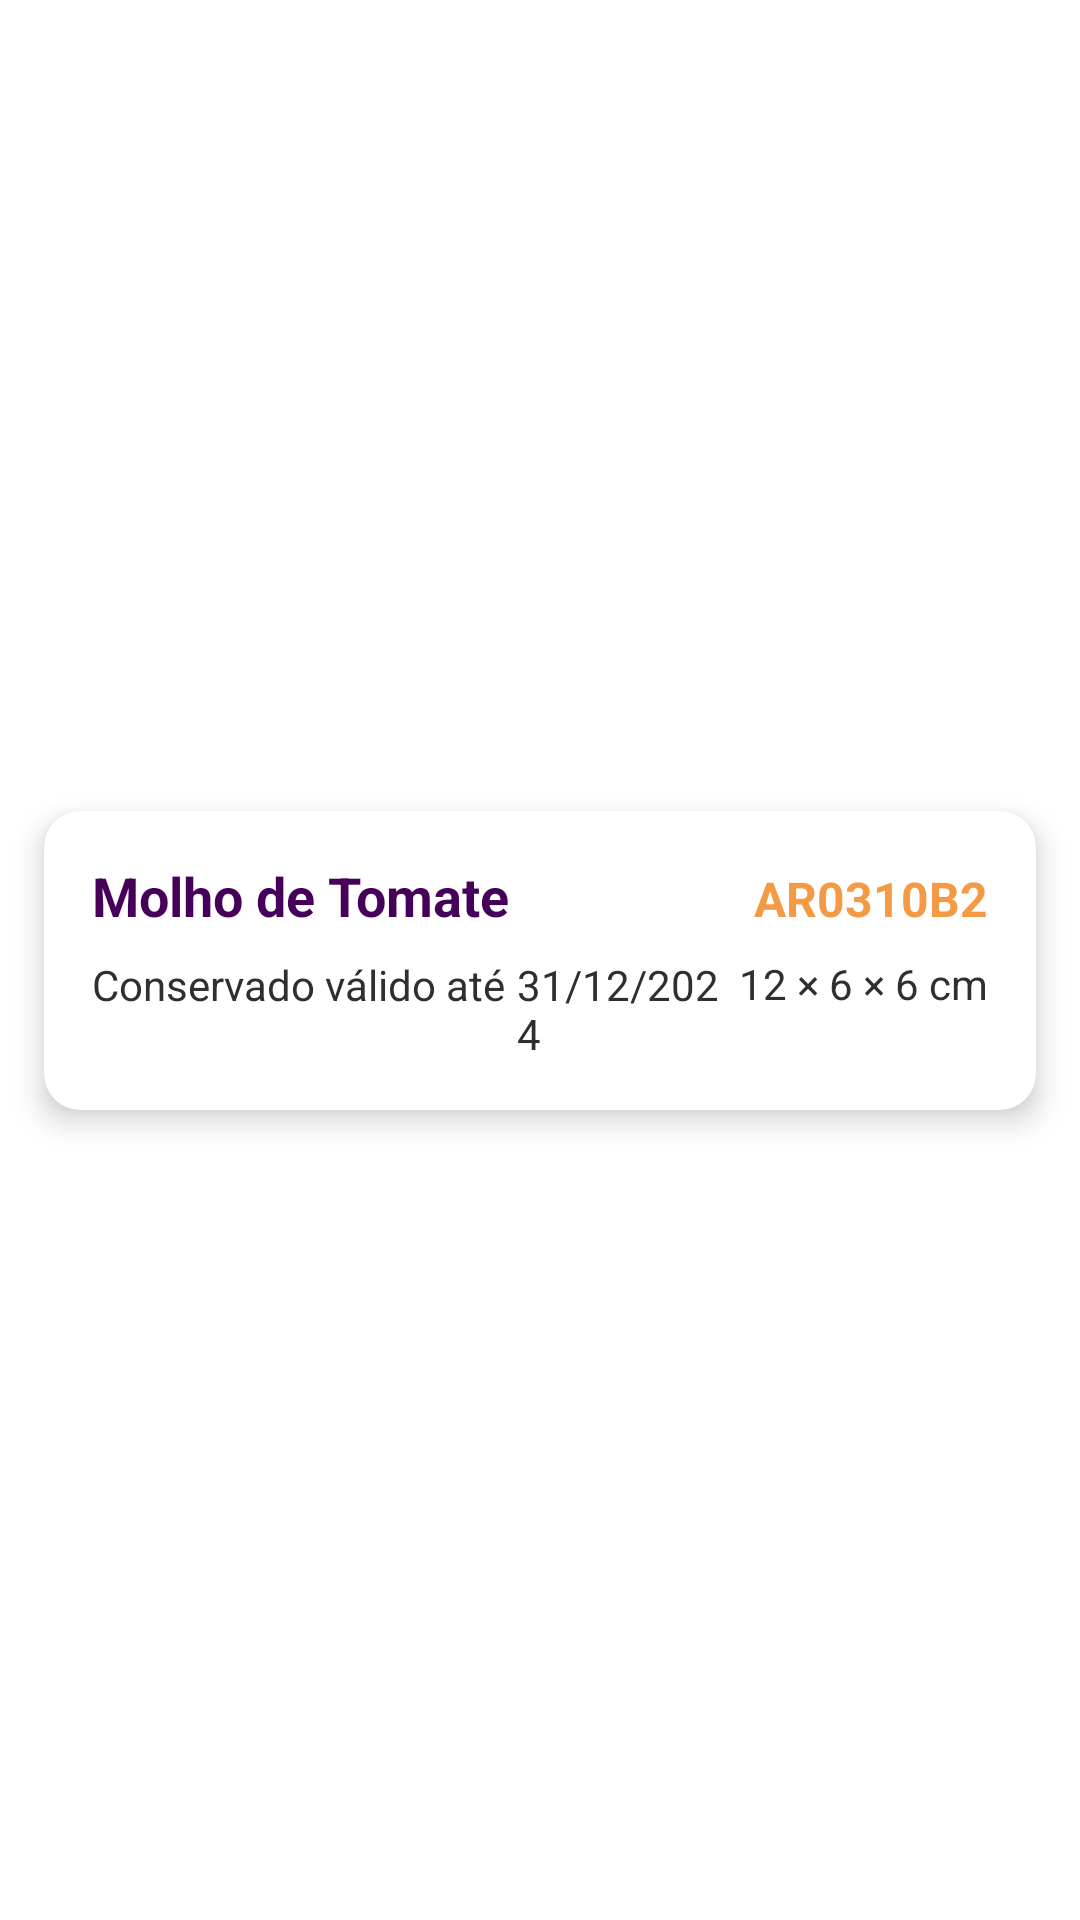

Here is an Android app screen rendered from its layout file. Give the layout XML and the strings, colors and styles it references.
<!-- AndroidManifest.xml: application theme Theme.AppFluxar -->
<!-- res/layout/produto_item.xml -->
<?xml version="1.0" encoding="utf-8"?>
<androidx.constraintlayout.widget.ConstraintLayout xmlns:android="http://schemas.android.com/apk/res/android"
    xmlns:app="http://schemas.android.com/apk/res-auto"
    android:layout_width="match_parent"
    android:layout_height="wrap_content">

    <androidx.cardview.widget.CardView
        android:layout_width="0dp"
        android:layout_height="wrap_content"
        android:layout_margin="5dp"
        android:layout_marginBottom="3dp"
        app:cardCornerRadius="12dp"
        app:cardElevation="6dp"
        app:cardUseCompatPadding="true"
        app:layout_constraintBottom_toBottomOf="parent"
        app:layout_constraintEnd_toEndOf="parent"
        app:layout_constraintStart_toStartOf="parent"
        app:layout_constraintTop_toTopOf="parent">

        <androidx.constraintlayout.widget.ConstraintLayout
            android:id="@+id/cardProduto"
            android:layout_width="match_parent"
            android:layout_height="wrap_content"
            android:padding="16dp">

            <TextView
                android:id="@+id/produto_nome"
                android:layout_width="0dp"
                android:layout_height="wrap_content"
                android:ellipsize="end"
                android:maxLines="1"
                android:text="Molho de Tomate"
                android:textColor="@color/roxo_principal"
                android:textSize="18sp"
                android:textStyle="bold"
                app:layout_constraintEnd_toStartOf="@+id/produto_lote"
                app:layout_constraintHorizontal_bias="0"
                app:layout_constraintHorizontal_chainStyle="spread"
                app:layout_constraintStart_toStartOf="parent"
                app:layout_constraintTop_toTopOf="parent" />

            <TextView
                android:id="@+id/produto_lote"
                android:layout_width="wrap_content"
                android:layout_height="wrap_content"
                android:layout_marginStart="8dp"
                android:text="AR0310B2"
                android:textColor="@color/laranja_principal"
                android:textSize="16sp"
                android:textStyle="bold"
                app:layout_constraintBaseline_toBaselineOf="@id/produto_nome"
                app:layout_constraintEnd_toEndOf="parent"
                app:layout_constraintStart_toEndOf="@id/produto_nome" />

            <TextView
                android:id="@+id/textView5"
                android:layout_width="wrap_content"
                android:layout_height="wrap_content"
                android:layout_marginTop="8dp"
                android:text="Conservado válido até"
                android:textColor="@color/preto"
                android:textSize="14sp"
                app:layout_constraintStart_toStartOf="parent"
                app:layout_constraintTop_toBottomOf="@id/produto_nome" />

            <TextView
                android:id="@+id/produto_data_val"
                android:layout_width="0dp"
                android:layout_height="wrap_content"
                android:layout_marginStart="4dp"
                android:layout_marginEnd="5dp"
                android:text="31/12/2024"
                android:textColor="@color/preto"
                android:textSize="14sp"
                app:layout_constraintBaseline_toBaselineOf="@id/textView5"
                app:layout_constraintEnd_toStartOf="@+id/produto_medidas"
                app:layout_constraintStart_toEndOf="@id/textView5" />


            <TextView
                android:id="@+id/produto_medidas"
                android:layout_width="0dp"
                android:layout_height="wrap_content"
                android:layout_marginTop="8dp"
                android:text="12 × 6 × 6 cm"
                android:gravity="center_horizontal"
                android:textAlignment="center"
                android:textColor="@color/preto"
                android:textSize="14sp"
                app:layout_constraintEnd_toEndOf="@+id/produto_lote"
                app:layout_constraintTop_toBottomOf="@id/produto_lote" />

            <androidx.constraintlayout.widget.Guideline
                android:id="@+id/guideline"
                android:layout_width="wrap_content"
                android:layout_height="wrap_content"
                android:orientation="vertical"
                app:layout_constraintGuide_end="145dp" />

        </androidx.constraintlayout.widget.ConstraintLayout>
    </androidx.cardview.widget.CardView>
</androidx.constraintlayout.widget.ConstraintLayout>
<!-- resources referenced by this layout -->
<resources>
  <color name="laranja_principal">#F59A44</color>
  <color name="preto">#2F2F2F</color>
  <color name="roxo_principal">#46005A</color>
  <style name="Theme.AppFluxar" parent="Theme.MaterialComponents.DayNight.DarkActionBar">
          
          <item name="colorPrimary">@color/roxo_principal</item>
          <item name="colorPrimaryVariant">@color/roxo_principal</item>
          <item name="colorOnPrimary">@color/laranja_principal</item>
          
          <item name="colorSecondary">@color/laranja_principal</item>
          <item name="colorSecondaryVariant">@color/laranja_secundario</item>
          <item name="colorOnSecondary">@color/preto</item>
          
          <item name="android:statusBarColor">@color/roxo_principal</item>
          
      </style>
  <color name="laranja_secundario">#FDEDDD</color>
</resources>
